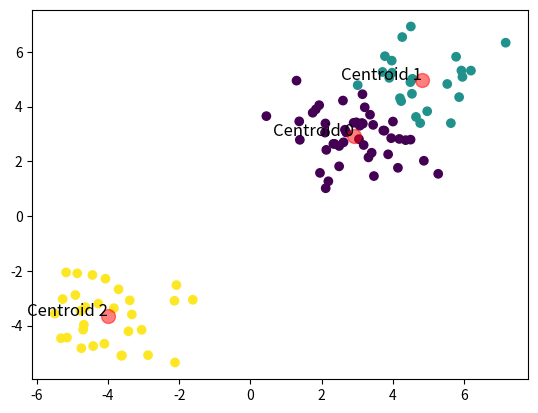

The script that saved this image:
import numpy as np
import matplotlib.pyplot as plt

class KMeans:
	def __init__(self, n_clusters=3, max_iter=300, tol=1e-4):
		self.n_clusters = n_clusters
		self.max_iter = max_iter
		self.tol = tol

	def initialize_centroids(self, X):
		indices = np.random.choice(X.shape[0], self.n_clusters, replace=False)
		return X[indices]

	def assign_clusters(self, X, centroids):
		distances = np.linalg.norm(X[:, np.newaxis] - centroids, axis=2)
		return np.argmin(distances, axis=1)

	def update_centroids(self, X, labels):
		centroids = np.zeros((self.n_clusters, X.shape[1]))
		for k in range(self.n_clusters):
			centroids[k] = X[labels == k].mean(axis=0)
		return centroids

	def fit(self, X):
		self.centroids = self.initialize_centroids(X)
		for i in range(self.max_iter):
			self.labels = self.assign_clusters(X, self.centroids)
			new_centroids = self.update_centroids(X, self.labels)
			if np.all(np.abs(new_centroids - self.centroids) < self.tol):
				break
			self.centroids = new_centroids

	def predict(self, X):
		return self.assign_clusters(X, self.centroids)

	def private_method(self):
		pass

	#kmeansで行ったクラスタリングを可視化するための関数
	def plot_clusters(X, labels, centroids):
		plt.scatter(X[:, 0], X[:, 1], c=labels, cmap='viridis')
		plt.scatter(centroids[:, 0], centroids[:, 1], c='red', s=100, alpha=0.5)
		
		# セントロイドに名前を表示
		for i, centroid in enumerate(centroids):
			plt.text(centroid[0], centroid[1], f'Centroid {i}', fontsize=12, ha='right')
		
		plt.show()

#データの生成
np.random.seed(0)
X = np.random.randn(100, 2)
X[:50] += 3
X[50:80] -= 4
X[80:] += 5

#kmeansの実行
kmeans = KMeans(n_clusters=3)
kmeans.fit(X)
labels = kmeans.predict(X)
centroids = kmeans.centroids
KMeans.plot_clusters(X, labels, centroids)
